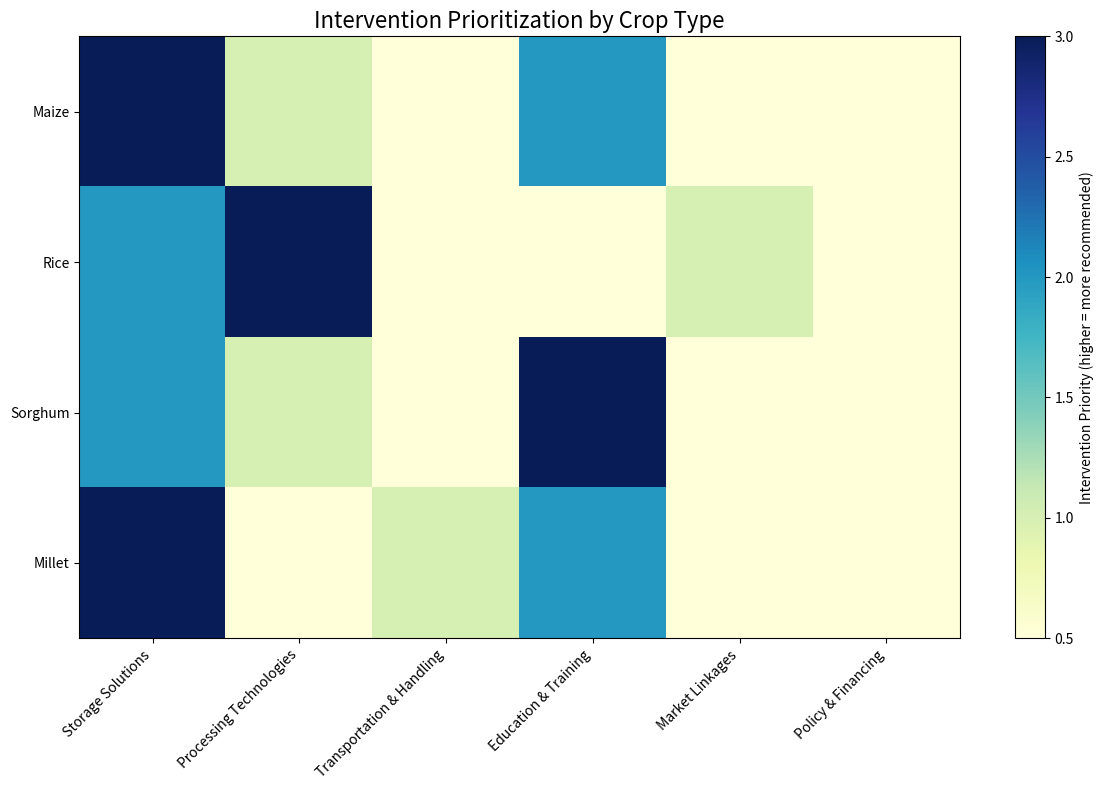
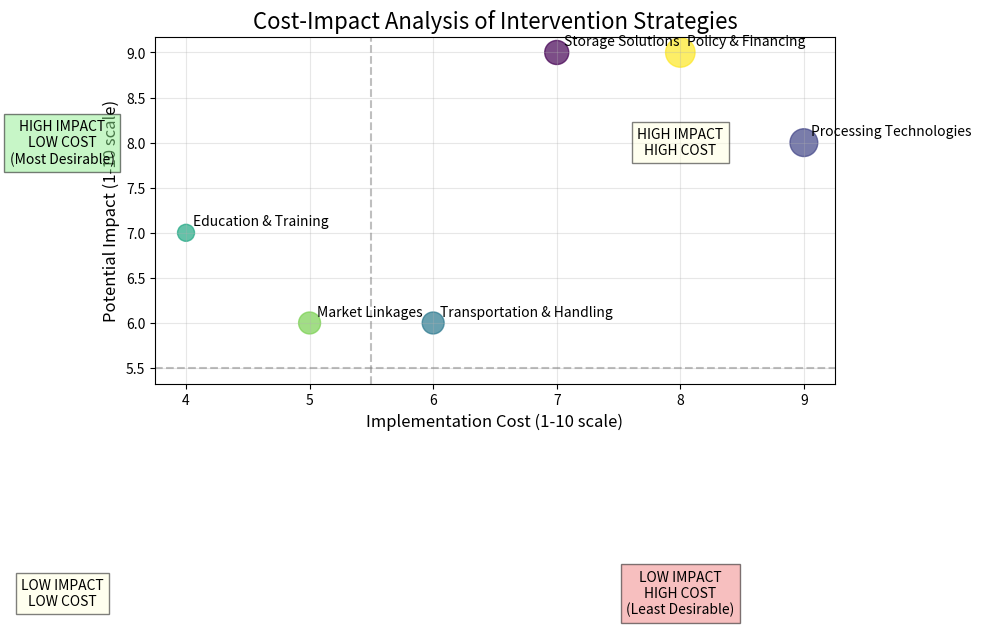

Here is the Python script that generated these plots, in order:
import pandas as pd
import matplotlib.pyplot as plt
import numpy as np
import os

# Create output directory
os.makedirs('results/interventions', exist_ok=True)

# Define the key intervention categories
intervention_categories = {
    'Storage Solutions': {
        'description': 'Improved storage facilities and technologies',
        'potential_impact': 'High',
        'implementation_cost': 'Medium to High',
        'timeframe': 'Medium-term (1-2 years)',
        'specific_methods': [
            'Hermetic storage bags for smallholders',
            'Community-level metal silos',
            'Warehouse receipt systems in major production zones',
            'Cold chain solutions for perishables',
            'Low-cost moisture meters for proper drying verification'
        ]
    },
    'Processing Technologies': {
        'description': 'Improved processing equipment and methods',
        'potential_impact': 'High',
        'implementation_cost': 'High',
        'timeframe': 'Medium to Long-term (2-3 years)',
        'specific_methods': [
            'Mini rice mills with proper destoning and polishing',
            'Solar dryers for grain and other crops',
            'Mobile processing units for remote areas',
            'Threshers and shellers to reduce losses during processing',
            'Parboiling equipment for rice with improved energy efficiency'
        ]
    },
    'Transportation & Handling': {
        'description': 'Improved logistics and handling systems',
        'potential_impact': 'Medium',
        'implementation_cost': 'Medium',
        'timeframe': 'Short to Medium-term (6-18 months)',
        'specific_methods': [
            'Standardized crates for transport and handling',
            'Improved rural roads in high-production zones',
            'Collection centers with quality assessment tools',
            'Training on proper handling techniques',
            'Cushioning materials for delicate crops'
        ]
    },
    'Education & Training': {
        'description': 'Capacity building for farmers and other value chain actors',
        'potential_impact': 'Medium to High',
        'implementation_cost': 'Low to Medium',
        'timeframe': 'Short-term (3-12 months)',
        'specific_methods': [
            'Farmer field schools on harvest and post-harvest management',
            'Digital extension services via mobile phones',
            'Demonstration plots showing proper techniques',
            'Train-the-trainer programs for extension agents',
            'Video-based learning modules in local languages'
        ]
    },
    'Market Linkages': {
        'description': 'Improved connections between producers and markets',
        'potential_impact': 'Medium',
        'implementation_cost': 'Low to Medium',
        'timeframe': 'Short to Medium-term (6-18 months)',
        'specific_methods': [
            'Digital platforms connecting farmers to buyers',
            'Cooperative marketing strategies',
            'Contract farming arrangements',
            'Market information systems',
            'Aggregation centers in strategic locations'
        ]
    },
    'Policy & Financing': {
        'description': 'Enabling policy environment and financial services',
        'potential_impact': 'High (long-term)',
        'implementation_cost': 'Variable',
        'timeframe': 'Long-term (2-5 years)',
        'specific_methods': [
            'Subsidies for post-harvest technologies',
            'Low-interest loans for storage and processing equipment',
            'Quality standards and enforcement',
            'Insurance products for stored produce',
            'Public-private partnerships for infrastructure development'
        ]
    }
}

# Create a DataFrame for the intervention strategies
intervention_df = pd.DataFrame.from_dict(intervention_categories, orient='index')
intervention_df.reset_index(inplace=True)
intervention_df.rename(columns={'index': 'Intervention Category'}, inplace=True)

# Save the intervention strategies to CSV
intervention_df.to_csv('results/interventions/intervention_strategies.csv', index=False)
print("Intervention strategies saved to 'results/interventions/intervention_strategies.csv'")

# Create crop-specific intervention recommendations based on loss profiles
crop_interventions = {
    'Maize': {
        'Primary Issues': 'High moisture content at storage, weevil infestation, improper drying',
        'Priority Interventions': ['Storage Solutions', 'Education & Training', 'Processing Technologies'],
        'Region Specific': {
            'North': 'Focus on large-scale metal silos and warehouse systems',
            'South': 'Focus on hermetic bags and household-level storage improvements'
        },
        'Success Metrics': 'Reduction in storage losses by 15-20% within 2 years',
        'Potential Partners': 'IITA, State Agricultural Development Programs, USAID'
    },
    'Rice': {
        'Primary Issues': 'Poor threshing, inadequate parboiling, improper drying, milling losses',
        'Priority Interventions': ['Processing Technologies', 'Storage Solutions', 'Market Linkages'],
        'Region Specific': {
            'North': 'Improved parboiling equipment, solar dryers',
            'South': 'Mini rice mills, improved quality assessment systems'
        },
        'Success Metrics': 'Improved milling yield by 10-15%, reduced breakage rate by 20%',
        'Potential Partners': 'Africa Rice Center, Rice Farmers Association, State Ministries of Agriculture'
    },
    'Sorghum': {
        'Primary Issues': 'Bird damage, mold growth, threshing losses',
        'Priority Interventions': ['Education & Training', 'Storage Solutions', 'Processing Technologies'],
        'Region Specific': {
            'North': 'Focus on large community storage with fumigation capabilities',
            'Middle Belt': 'Improved threshing equipment and drying platforms'
        },
        'Success Metrics': 'Reduced field and storage losses by 18% within 2 years',
        'Potential Partners': 'ICRISAT, Sorghum Farmers Association, Agricultural Research Institutes'
    },
    'Millet': {
        'Primary Issues': 'Grain mold, rodent damage, improper storage',
        'Priority Interventions': ['Storage Solutions', 'Education & Training', 'Transportation & Handling'],
        'Region Specific': {
            'North': 'Improved traditional storage structures, metal silos',
            'North East': 'Community-based seed storage systems'
        },
        'Success Metrics': 'Reduced storage losses by 15% within 18 months',
        'Potential Partners': 'ICRISAT, State Agricultural Extension Services, Local NGOs'
    }
}

# Create a DataFrame for the crop-specific interventions
crop_int_rows = []
for crop, details in crop_interventions.items():
    row = {
        'Crop': crop,
        'Primary Issues': details['Primary Issues'],
        'Priority Interventions': ', '.join(details['Priority Interventions']),
    }
    for region, strategy in details['Region Specific'].items():
        row[f'Region: {region}'] = strategy
    row['Success Metrics'] = details['Success Metrics']
    row['Potential Partners'] = details['Potential Partners']
    crop_int_rows.append(row)

crop_int_df = pd.DataFrame(crop_int_rows)

# Save the crop-specific interventions to CSV
crop_int_df.to_csv('results/interventions/crop_specific_interventions.csv', index=False)
print("Crop-specific interventions saved to 'results/interventions/crop_specific_interventions.csv'")

# Create a heatmap showing the relationship between interventions and crops
# Create a matrix of intervention effectiveness by crop
crops = list(crop_interventions.keys())
interventions = list(intervention_categories.keys())

# Create a matrix to represent the effectiveness of each intervention for each crop
# Based on whether the intervention is in the priority list and its position
effectiveness_matrix = np.zeros((len(crops), len(interventions)))

for i, crop in enumerate(crops):
    priorities = crop_interventions[crop]['Priority Interventions']
    for j, intervention in enumerate(interventions):
        if intervention in priorities:
            # Assign value based on priority position (higher value for higher priority)
            effectiveness_matrix[i, j] = len(priorities) - priorities.index(intervention)
        else:
            effectiveness_matrix[i, j] = 0.5  # Some baseline effectiveness

# Create the heatmap
plt.figure(figsize=(12, 8))
plt.imshow(effectiveness_matrix, cmap='YlGnBu', aspect='auto')
plt.colorbar(label='Intervention Priority (higher = more recommended)')
plt.xticks(np.arange(len(interventions)), interventions, rotation=45, ha='right')
plt.yticks(np.arange(len(crops)), crops)
plt.title('Intervention Prioritization by Crop Type', fontsize=16)
plt.tight_layout()
plt.savefig('results/interventions/intervention_heatmap.png', dpi=300, bbox_inches='tight')
plt.close()
print("Intervention heatmap saved to 'results/interventions/intervention_heatmap.png'")

# Create a cost-impact matrix for different interventions
# Define relative impact and cost values (1-10 scale)
intervention_cost_impact = {
    'Storage Solutions': {'cost': 7, 'impact': 9, 'timeframe': 6},
    'Processing Technologies': {'cost': 9, 'impact': 8, 'timeframe': 8},
    'Transportation & Handling': {'cost': 6, 'impact': 6, 'timeframe': 5},
    'Education & Training': {'cost': 4, 'impact': 7, 'timeframe': 3},
    'Market Linkages': {'cost': 5, 'impact': 6, 'timeframe': 5},
    'Policy & Financing': {'cost': 8, 'impact': 9, 'timeframe': 9}
}

# Extract the data
int_names = list(intervention_cost_impact.keys())
costs = [intervention_cost_impact[i]['cost'] for i in int_names]
impacts = [intervention_cost_impact[i]['impact'] for i in int_names]
timeframes = [intervention_cost_impact[i]['timeframe'] for i in int_names]

# Create cost-impact matrix visualization
plt.figure(figsize=(10, 8))
plt.scatter(costs, impacts, s=np.array(timeframes) * 50, alpha=0.7, c=range(len(int_names)), cmap='viridis')

# Add labels for each point
for i, name in enumerate(int_names):
    plt.annotate(name, (costs[i], impacts[i]), 
                 xytext=(5, 5), textcoords='offset points', fontsize=10)

plt.grid(alpha=0.3)
plt.xlabel('Implementation Cost (1-10 scale)', fontsize=12)
plt.ylabel('Potential Impact (1-10 scale)', fontsize=12)
plt.title('Cost-Impact Analysis of Intervention Strategies', fontsize=16)

# Add a line dividing the quadrants (high impact/low cost is ideal)
plt.axhline(y=5.5, color='gray', linestyle='--', alpha=0.5)
plt.axvline(x=5.5, color='gray', linestyle='--', alpha=0.5)

# Add quadrant labels
plt.text(3, 8, 'HIGH IMPACT\nLOW COST\n(Most Desirable)', ha='center', va='center', bbox=dict(facecolor='lightgreen', alpha=0.5))
plt.text(8, 8, 'HIGH IMPACT\nHIGH COST', ha='center', va='center', bbox=dict(facecolor='lightyellow', alpha=0.5))
plt.text(3, 3, 'LOW IMPACT\nLOW COST', ha='center', va='center', bbox=dict(facecolor='lightyellow', alpha=0.5))
plt.text(8, 3, 'LOW IMPACT\nHIGH COST\n(Least Desirable)', ha='center', va='center', bbox=dict(facecolor='lightcoral', alpha=0.5))

plt.tight_layout()
plt.savefig('results/interventions/cost_impact_analysis.png', dpi=300, bbox_inches='tight')
plt.close()
print("Cost-impact analysis saved to 'results/interventions/cost_impact_analysis.png'")

# Generate a roadmap for implementation
implementation_phases = {
    'Phase 1 (0-6 months)': [
        'Conduct detailed needs assessment in priority states',
        'Begin farmer education and training programs',
        'Pilot hermetic storage bags distribution in high-loss regions',
        'Establish baseline measurements for monitoring progress',
        'Identify and engage key implementation partners'
    ],
    'Phase 2 (7-18 months)': [
        'Scale up successful storage solutions from pilot phase',
        'Deploy mobile processing units in strategic locations',
        'Implement standardized crates for transportation',
        'Launch digital market linkage platforms',
        'Engage policy stakeholders for longer-term interventions'
    ],
    'Phase 3 (19-36 months)': [
        'Establish community-level storage and processing centers',
        'Develop financial products specific to post-harvest management',
        'Integrate quality standards into market systems',
        'Build capacity of local manufacturers for technology production',
        'Develop policy framework to sustain interventions'
    ]
}

# Create a DataFrame for the implementation roadmap
roadmap_rows = []
for phase, activities in implementation_phases.items():
    for i, activity in enumerate(activities):
        roadmap_rows.append({
            'Phase': phase,
            'Activity Number': i+1,
            'Activity': activity
        })

roadmap_df = pd.DataFrame(roadmap_rows)

# Save the implementation roadmap to CSV
roadmap_df.to_csv('results/interventions/implementation_roadmap.csv', index=False)
print("Implementation roadmap saved to 'results/interventions/implementation_roadmap.csv'")

print("\nAll intervention planning documents and visualizations have been created successfully!")
